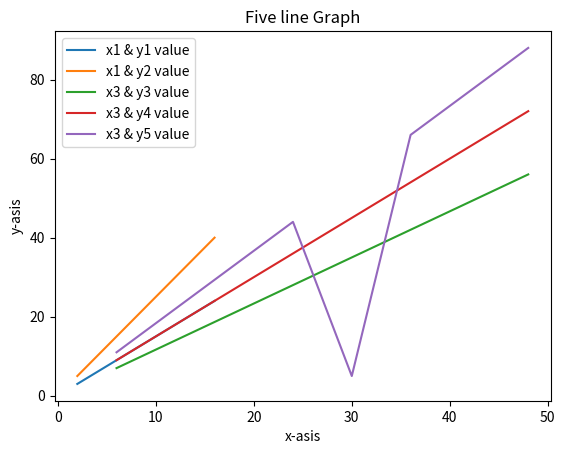

This chart was generated by the following Python code:
# -*- coding: utf-8 -*-
"""
Created on Fri May  3 10:10:02 2019

[redacted]
"""

import matplotlib
import matplotlib.pyplot as hp

x1 = [2,4,6,8,10,12,14,16]
y1 = [3,6,9,12,15,18,21,24]

hp.plot(x1,y1,label="x1 & y1 value")


y2 = [5,10,15,20,25,30,35,40]

hp.plot(x1,y2,label="x1 & y2 value")

x3 = [6,12,18,24,30,36,42,48]
y3 = [7,14,21,28,35,42,49,56]

hp.plot(x3,y3,label="x3 & y3 value")

y4 = [9,18,27,36,45,54,63,72]

hp.plot(x3,y4,label="x3 & y4 value")


y5 = [11,22,33,44,5,66,77,88]

hp.plot(x3,y5,label="x3 & y5 value")



hp.xlabel("x-asis")
hp.ylabel("y-asis")
hp.title("Five line Graph")

hp.legend()

hp.show()
